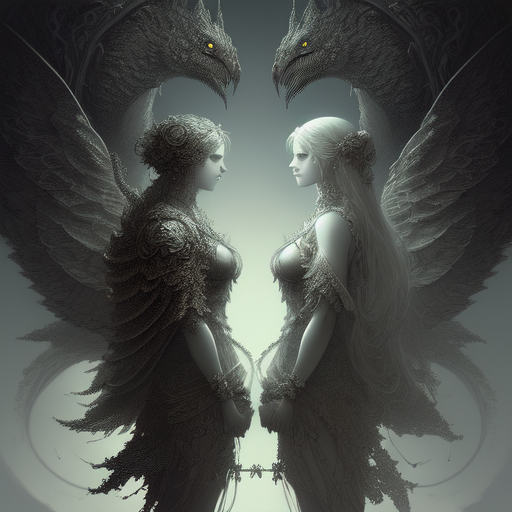
Generation parameters embedded in this image by AUTOMATIC1111 Stable Diffusion web UI or a fork of it (Forge, ...) (PNG 'parameters' text chunk):
share, friendship, two friends, fantasy, dramatic, intricate,  highly detailed, digital painting, artstation, concept art, smooth, sharp focus, illustration, art by Gustave Dore, octane render
Steps: 20, Sampler: Euler a, CFG scale: 7, Seed: 3122735107, Size: 512x512, Model hash: 6c8715d225, Model: model